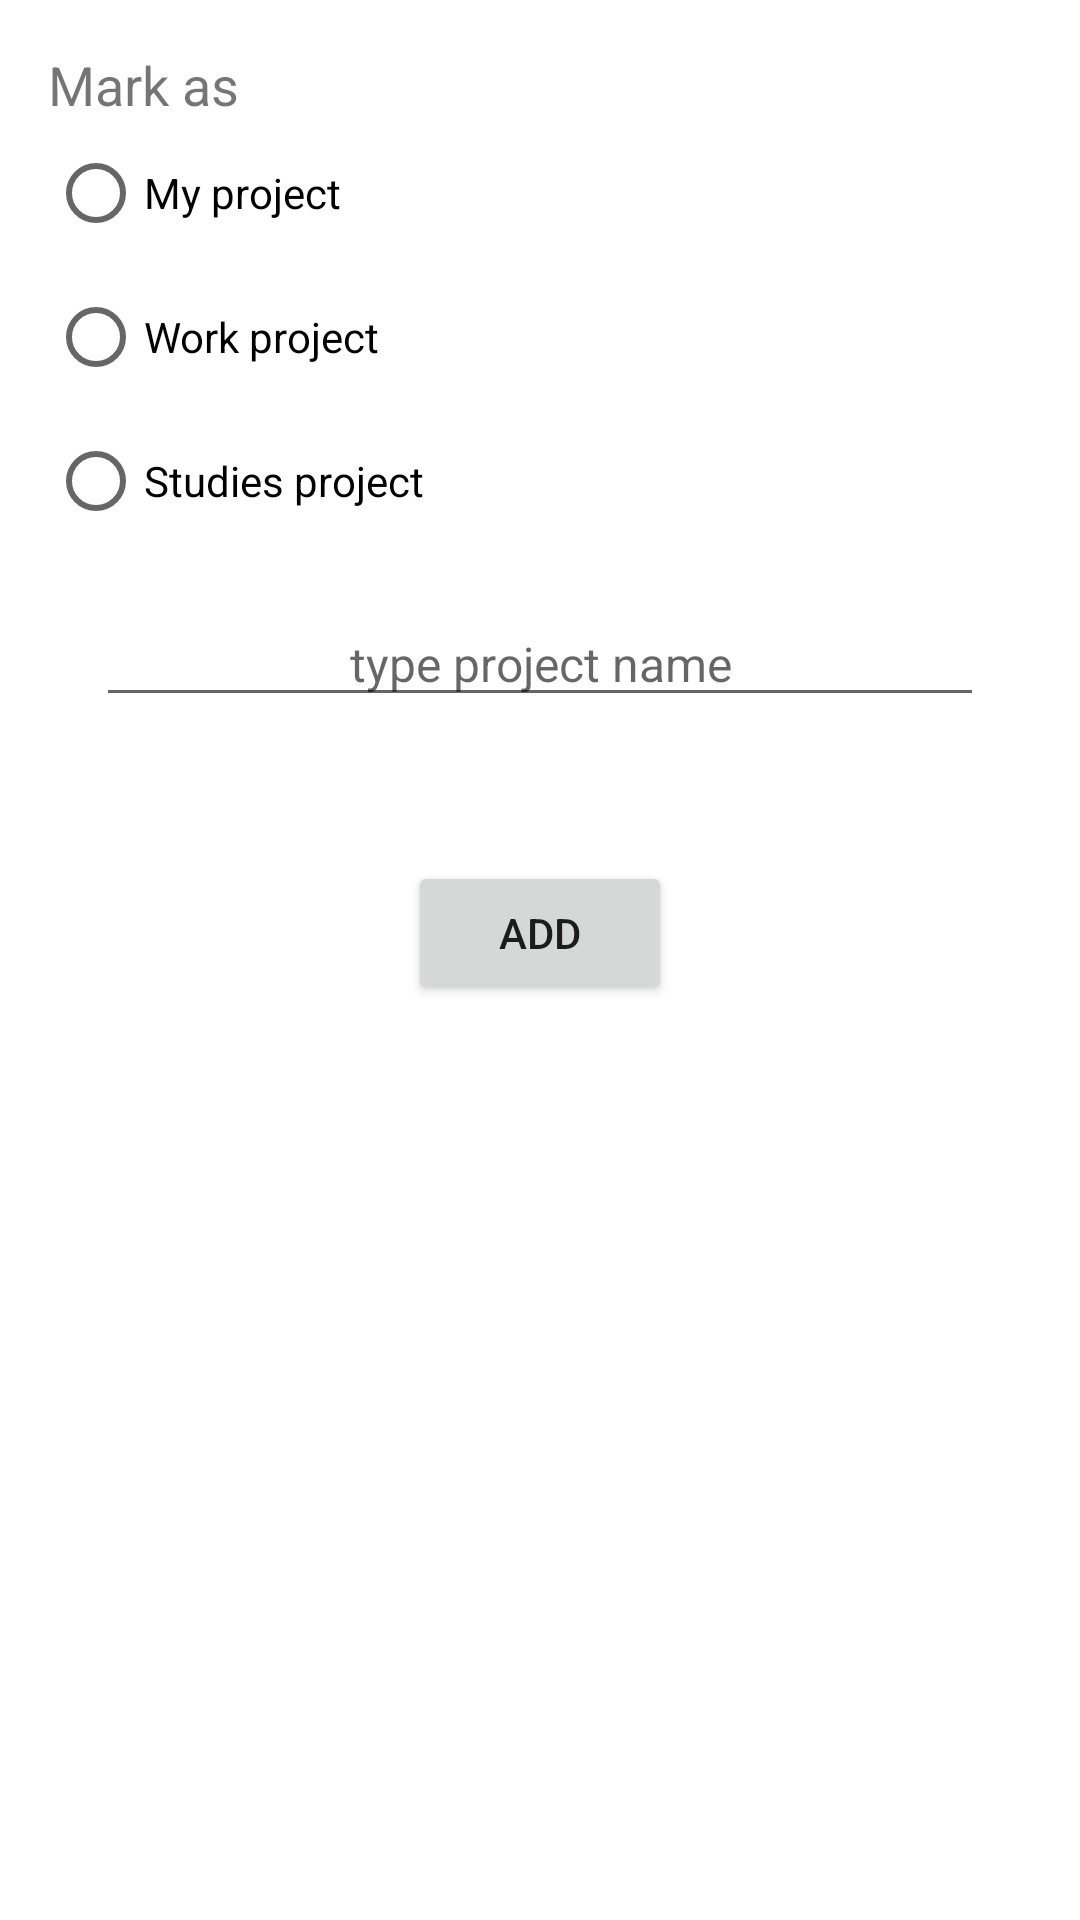

Layout XML and referenced resources for this Android screen:
<!-- AndroidManifest.xml: application theme Theme.HomeWork4_4 -->
<!-- res/layout/fragment_edit_project.xml -->
<?xml version="1.0" encoding="utf-8"?>
<LinearLayout xmlns:android="http://schemas.android.com/apk/res/android"
    xmlns:tools="http://schemas.android.com/tools"
    android:orientation="vertical"
    android:layout_width="match_parent"
    android:layout_height="match_parent"
    android:padding="16dp"
    tools:context=".content.projects.EditProjectFragment">

    <TextView
        android:text="@string/mark_as"
        android:textSize="18sp"
        android:layout_width="wrap_content"
        android:layout_height="wrap_content"/>

    <RadioGroup
        android:id="@+id/rb_group"
        android:layout_width="wrap_content"
        android:layout_height="wrap_content">
        <RadioButton
            android:id="@+id/rb_in_urgent_task"
            android:layout_width="wrap_content"
            android:layout_height="wrap_content"
            android:text="@string/my_project"/>
        <RadioButton
            android:id="@+id/rb_long_task"
            android:layout_width="wrap_content"
            android:layout_height="wrap_content"
            android:text="@string/work_project"/>
        <RadioButton
            android:id="@+id/rb_completed_task"
            android:layout_width="wrap_content"
            android:layout_height="wrap_content"
            android:text="@string/studies_project"/>
    </RadioGroup>

    <EditText
        android:inputType="textMultiLine"
        android:id="@+id/edit_text"
        android:layout_gravity="center"
        android:gravity="center"
        android:layout_width="match_parent"
        android:layout_height="wrap_content"
        android:layout_margin="16dp"
        android:textSize="16sp"
        android:hint="@string/type_project_name"
        android:importantForAutofill="no" />

    <Button
        android:layout_marginTop="32dp"
        android:layout_gravity="center"
        android:id="@+id/btn_add"
        android:layout_width="wrap_content"
        android:layout_height="wrap_content"
        android:text="@string/add"/>

</LinearLayout>
<!-- resources referenced by this layout -->
<resources>
  <string name="add">Add</string>
  <string name="mark_as">Mark as</string>
  <string name="my_project">My project</string>
  <string name="studies_project">Studies project</string>
  <string name="type_project_name">type project name</string>
  <string name="work_project">Work project</string>
  <style name="Theme.HomeWork4_4" parent="Theme.MaterialComponents.DayNight.DarkActionBar">
          
          <item name="colorPrimary">@color/purple_500</item>
          <item name="colorPrimaryVariant">@color/purple_700</item>
          <item name="colorOnPrimary">@color/white</item>
          
          <item name="colorSecondary">@color/teal_200</item>
          <item name="colorSecondaryVariant">@color/teal_700</item>
          <item name="colorOnSecondary">@color/black</item>
          
          <item name="android:statusBarColor">?attr/colorPrimaryVariant</item>
          
      </style>
  <!-- not gathered from this repository: default colours our renderer supplied (Android Studio template values) -->
  <color name="purple_500">#FF6200EE</color>
  <color name="purple_700">#FF3700B3</color>
  <color name="teal_200">#FF03DAC5</color>
  <color name="teal_700">#FF018786</color>
  <color name="black">#FF000000</color>
  <color name="white">#FFFFFFFF</color>
</resources>
